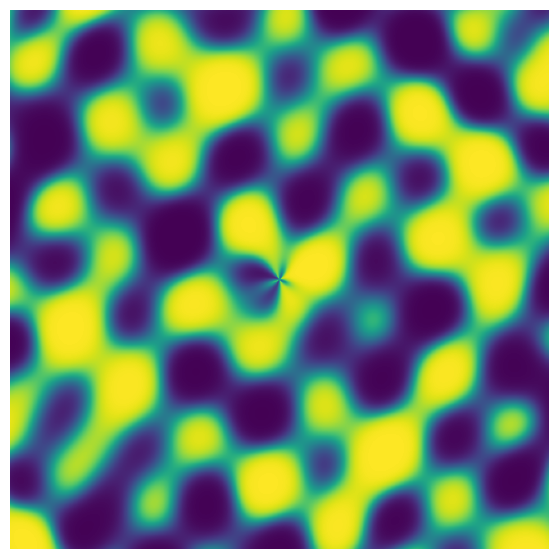

This figure's Python source:
import numpy as np
import matplotlib.pyplot as plt

x = np.linspace(-9, 9, 420)
y = np.linspace(-9, 9, 420)
X, Y = np.meshgrid(x, y)
R = np.sqrt(X**2 + Y**2)
theta = np.arctan2(Y, X)

t = 0.0
Z = (
    np.sin(1.15*X + 1.55*Y + t)
    + np.sin(1.85*X - 1.25*Y - 0.75*t)
    + 0.9*np.sin(1.15*R - 1.4*t)
    + 0.65*np.sin(4*theta + 0.9*np.sin(t))
    + 0.35*np.sin(0.28*X*Y + 0.5*t)
)
Z = np.tanh(Z)

plt.figure(figsize=(7, 7))
plt.imshow(Z, extent=[-9, 9, -9, 9], origin='lower')
plt.axis('off')
plt.show()
